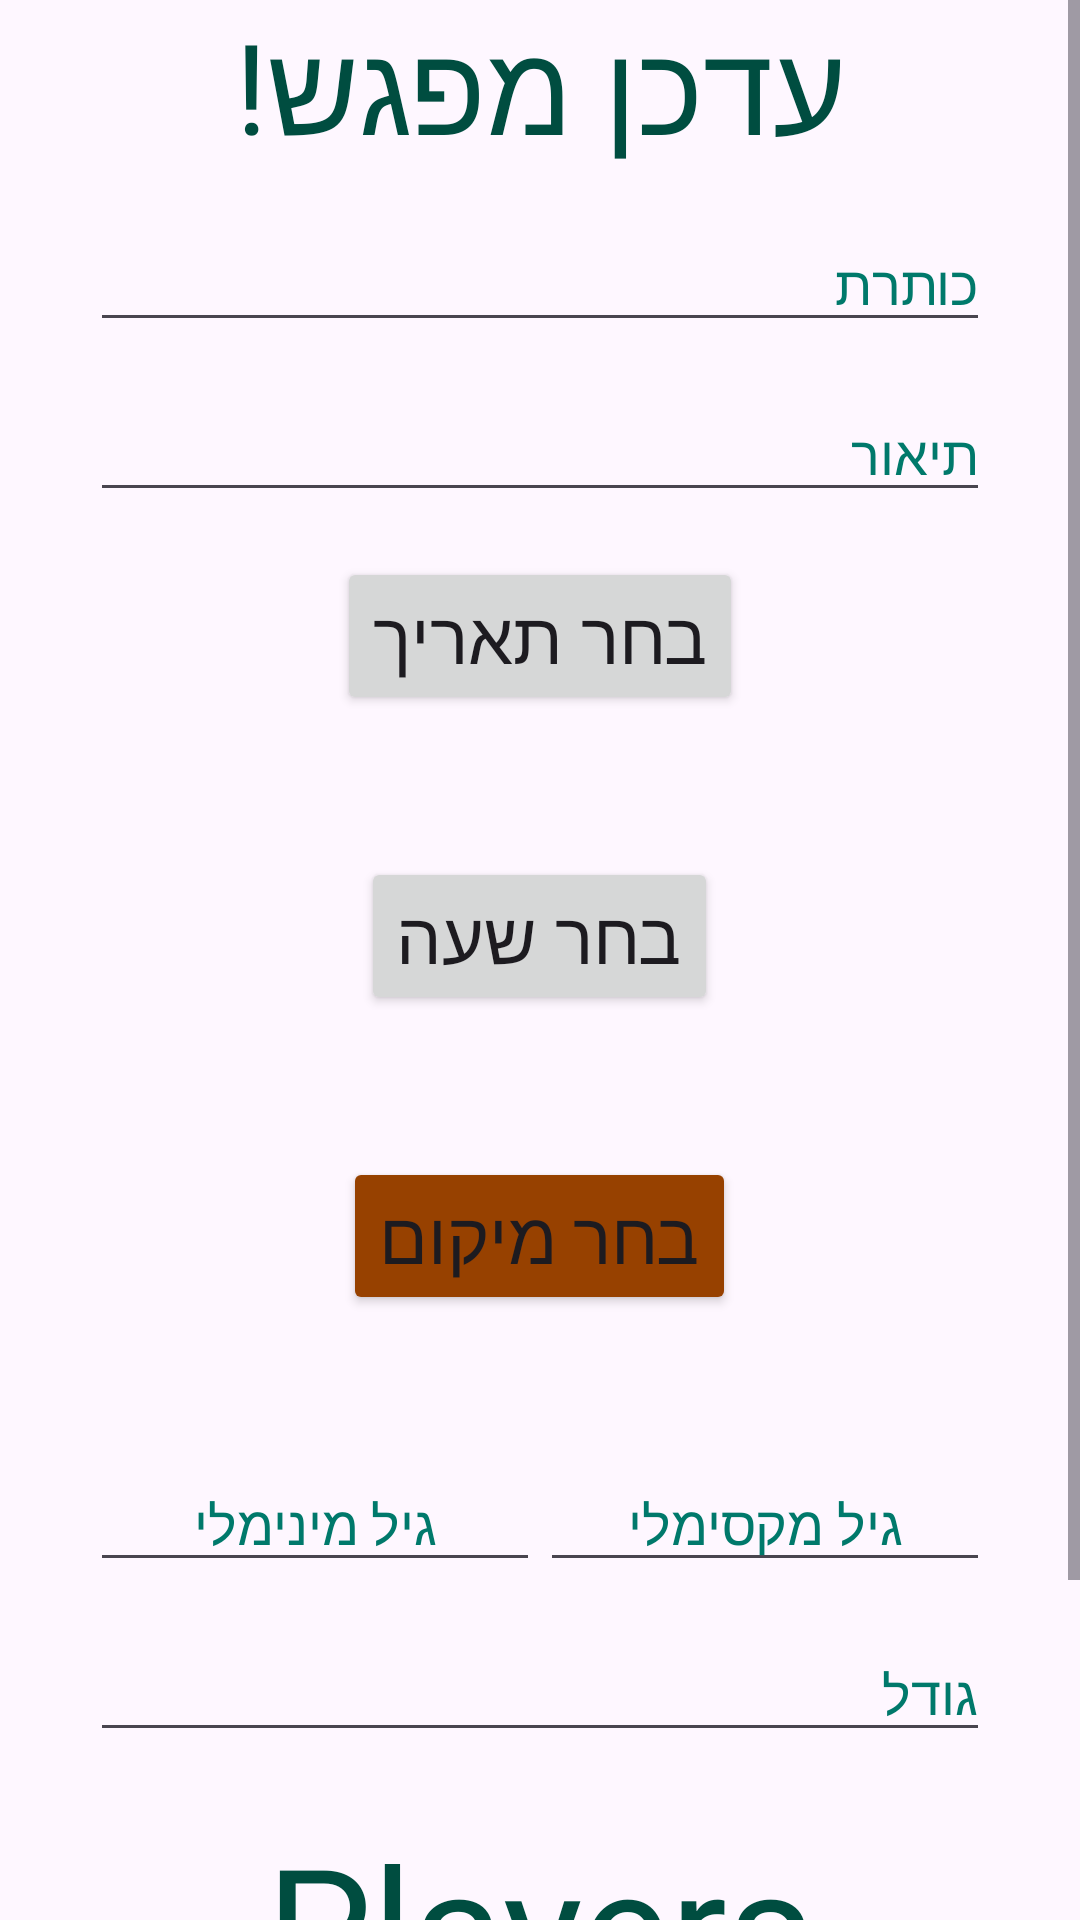

This screen was rendered from an Android layout file. Write that file and the resources it references.
<!-- AndroidManifest.xml: application theme Theme.TeamMeet -->
<!-- res/layout/activity_admin_match_update.xml -->
<?xml version="1.0" encoding="utf-8"?>
<ScrollView
    xmlns:android="http://schemas.android.com/apk/res/android"
    android:layout_width="fill_parent"
    android:layout_height="fill_parent">

    <androidx.appcompat.widget.LinearLayoutCompat xmlns:app="http://schemas.android.com/apk/res-auto"
        xmlns:tools="http://schemas.android.com/tools"
        android:id="@+id/main"
        android:layout_width="match_parent"
        android:layout_height="wrap_content"
        android:orientation="vertical"
        tools:context=".screens.AdminMatchUpdateActivity">

            <TextView
                android:id="@+id/tvTitle_adminMatchUpdate"
                android:layout_width="wrap_content"
                android:layout_height="wrap_content"
                android:textColor="@color/textColor"
                android:textSize="42sp"
                android:layout_gravity="center"
                android:text="עדכן מפגש!" />

            <EditText
                android:id="@+id/etTitle_adminMatchUpdate"
                android:layout_marginTop="15dp"
                android:layout_width="300dp"
                android:layout_height="wrap_content"
                android:layout_gravity="center"
                android:ems="10"
                android:inputType="text"
                android:textColorHint="@color/etHintTextColor"
                android:hint="כותרת" />

            <EditText
                android:id="@+id/etDescription_adminMatchUpdate"
                android:layout_marginTop="15dp"
                android:layout_width="300dp"
                android:layout_height="wrap_content"
                android:layout_gravity="center"
                android:ems="10"
                android:inputType="text"
                android:textColorHint="@color/etHintTextColor"
                android:hint="תיאור" />

            <Button
                android:id="@+id/btnDate_adminMatchUpdate"
                android:layout_width="wrap_content"
                android:layout_height="wrap_content"
                android:layout_marginTop="15dp"
                android:layout_gravity="center"
                android:text="בחר תאריך"
                android:textSize="24sp" />

            <TextView
                android:id="@+id/tvDate_adminMatchUpdate"
                android:layout_width="wrap_content"
                android:layout_gravity="center"
                android:layout_height="wrap_content"
                android:textSize="24sp"
                android:text="" />

            <Button
                android:id="@+id/btnTime_adminMatchUpdate"
                android:layout_width="wrap_content"
                android:layout_height="wrap_content"
                android:layout_marginTop="15dp"
                android:layout_gravity="center"
                android:text="בחר שעה"
                android:textSize="24sp" />

            <TextView
                android:id="@+id/tvTime_adminMatchUpdate"
                android:layout_width="wrap_content"
                android:layout_gravity="center"
                android:layout_height="wrap_content"
                android:textSize="24sp"
                android:text="" />

            <Button
                android:id="@+id/btnMap_adminMatchUpdate"
                android:layout_width="wrap_content"
                android:layout_height="wrap_content"
                android:layout_gravity="center"
                android:layout_marginTop="15dp"
                android:textSize="24sp"
                android:backgroundTint="#974100"
                android:text="בחר מיקום" />

            <TextView
                android:id="@+id/tvAddress_adminMatchUpdate"
                android:layout_width="300dp"
                android:layout_gravity="center"
                android:layout_height="wrap_content"
                android:textAlignment="center"
                android:textSize="24sp"
                android:text="" />

            <LinearLayout
                android:layout_marginTop="15dp"
                android:layout_width="300dp"
                android:layout_height="wrap_content"
                android:layout_gravity="center"
                android:orientation="horizontal">

                <EditText
                    android:id="@+id/etMinAge_adminMatchUpdate"
                    android:layout_width="0dp"
                    android:layout_height="wrap_content"
                    android:layout_weight="1"
                    android:layout_gravity="center"
                    android:ems="10"
                    android:hint="גיל מינימלי"
                    android:textAlignment="center"
                    android:inputType="number"
                    android:textColorHint="@color/etHintTextColor" />

                <EditText
                    android:id="@+id/etMaxAge_adminMatchUpdate"
                    android:layout_width="0dp"
                    android:layout_height="wrap_content"
                    android:layout_weight="1"
                    android:layout_gravity="center"
                    android:ems="10"
                    android:hint="גיל מקסימלי"
                    android:textAlignment="center"
                    android:inputType="number"
                    android:textColorHint="@color/etHintTextColor" />
            </LinearLayout>

            <EditText
                android:id="@+id/etSize_adminMatchUpdate"
                android:layout_marginTop="15dp"
                android:layout_width="300dp"
                android:layout_height="wrap_content"
                android:layout_gravity="center"
                android:ems="10"
                android:inputType="number"
                android:textColorHint="@color/etHintTextColor"
                android:hint="גודל" />

            <TextView
                android:id="@+id/tvPlayers_adminMatchUpdate"
                android:layout_width="wrap_content"
                android:layout_height="wrap_content"
                android:textColor="@color/textColor"
                android:layout_gravity="center"
                android:layout_marginTop="20dp"
                android:textSize="56sp"
                android:text="Players" />

            <androidx.recyclerview.widget.RecyclerView
                android:id="@+id/rvPlayers_adminMatchUpdate"
                android:layout_width="match_parent"
                android:layout_height="match_parent" />

            <Button
                android:id="@+id/btnCreate_adminMatchUpdate"
                android:layout_width="wrap_content"
                android:layout_height="wrap_content"
                android:layout_gravity="center"
                android:layout_marginTop="30dp"
                android:textSize="36sp"
                android:paddingHorizontal="40dp"
                android:backgroundTint="#CD7E1D"
                android:text="עדכן" />

    </androidx.appcompat.widget.LinearLayoutCompat>

</ScrollView>
<!-- resources referenced by this layout -->
<resources>
  <color name="etHintTextColor">#00796B</color>
  <color name="textColor">#004D40</color>
  <style name="Theme.TeamMeet" parent="Base.Theme.TeamMeet" />
  <style name="Base.Theme.TeamMeet" parent="Theme.Material3.DayNight.NoActionBar">
          
          
      </style>
</resources>
